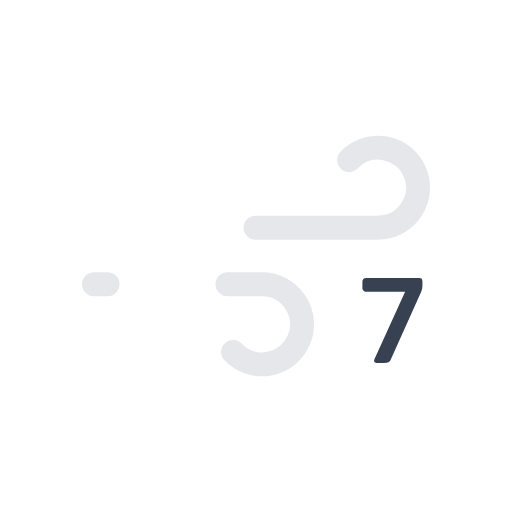
t = 0.00 s
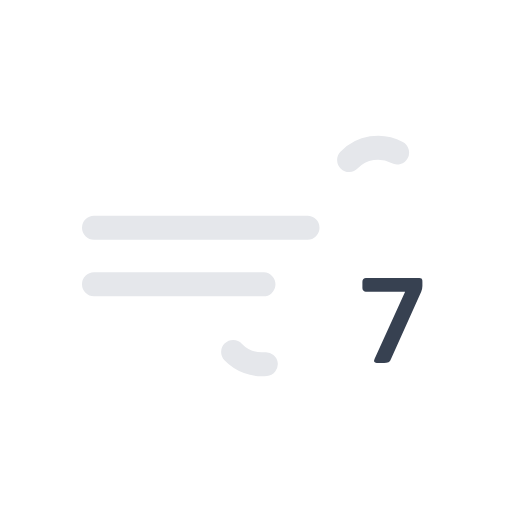
t = 0.38 s
t = 0.75 s: frame unchanged from t = 0.00 s, image omitted
t = 1.13 s: frame unchanged from t = 0.38 s, image omitted

The animated SVG that drew these frames (rendered in a browser with its animation timeline set to each time). Animation: 2 SMIL elements (animate=2); one cycle of 1.50 s, repeats indefinitely.

<svg xmlns="http://www.w3.org/2000/svg" viewBox="0 0 64 64">
	<path d="M43.64,20a5,5,0,1,1,3.61,8.46H11.75" fill="none" stroke="#e5e7eb" stroke-dasharray="35 22" stroke-linecap="round" stroke-miterlimit="10" stroke-width="3">
		<animate attributeName="stroke-dashoffset" values="-57; 57" dur="1.5s" repeatCount="indefinite"/>
	</path>
	<path d="M29.14,44a5,5,0,1,0,3.61-8.46h-21" fill="none" stroke="#e5e7eb" stroke-dasharray="24 15" stroke-linecap="round" stroke-miterlimit="10" stroke-width="3">
		<animate attributeName="stroke-dashoffset" values="-39; 39" dur="1.5s" begin="-1.5s" repeatCount="indefinite"/>
	</path>
	<path d="M52.69,34.82a.52.52,0,0,1,.11.39v.53a1.94,1.94,0,0,1-.15.72L48.86,44.9a.64.64,0,0,1-.29.37,1.65,1.65,0,0,1-.66.09h-.82c-.33,0-.42-.17-.26-.51l3.81-8.39H45.81A.43.43,0,0,1,45.3,36v-.74a.52.52,0,0,1,.12-.39.51.51,0,0,1,.39-.11h6.48A.53.53,0,0,1,52.69,34.82Z" fill="#374151"/>
</svg>
